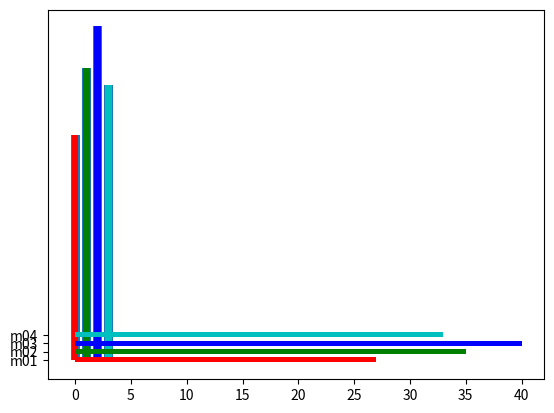

This chart was generated by the following Python code:
# -*- coding: utf-8 -*-
"""
Created on Fri Apr 17 17:34:33 2020

@author: kimyongkuk
"""
import matplotlib
import matplotlib.pyplot as plt
import numpy as np


member_IDs =['m01','m02','m03','m04']
ex_before=[27,35,40,33]
ex_after=[30,38,42,37]

mem_num=len(member_IDs)
index =np.arange(mem_num)
plt.bar(index,ex_before)
plt.show()

colors=["r","g","b","c"]
plt.bar(index, ex_before,width=0.6, color=colors)


plt.barh(index,ex_before, height=0.6,color=colors,tick_label=member_IDs)
plt.show()